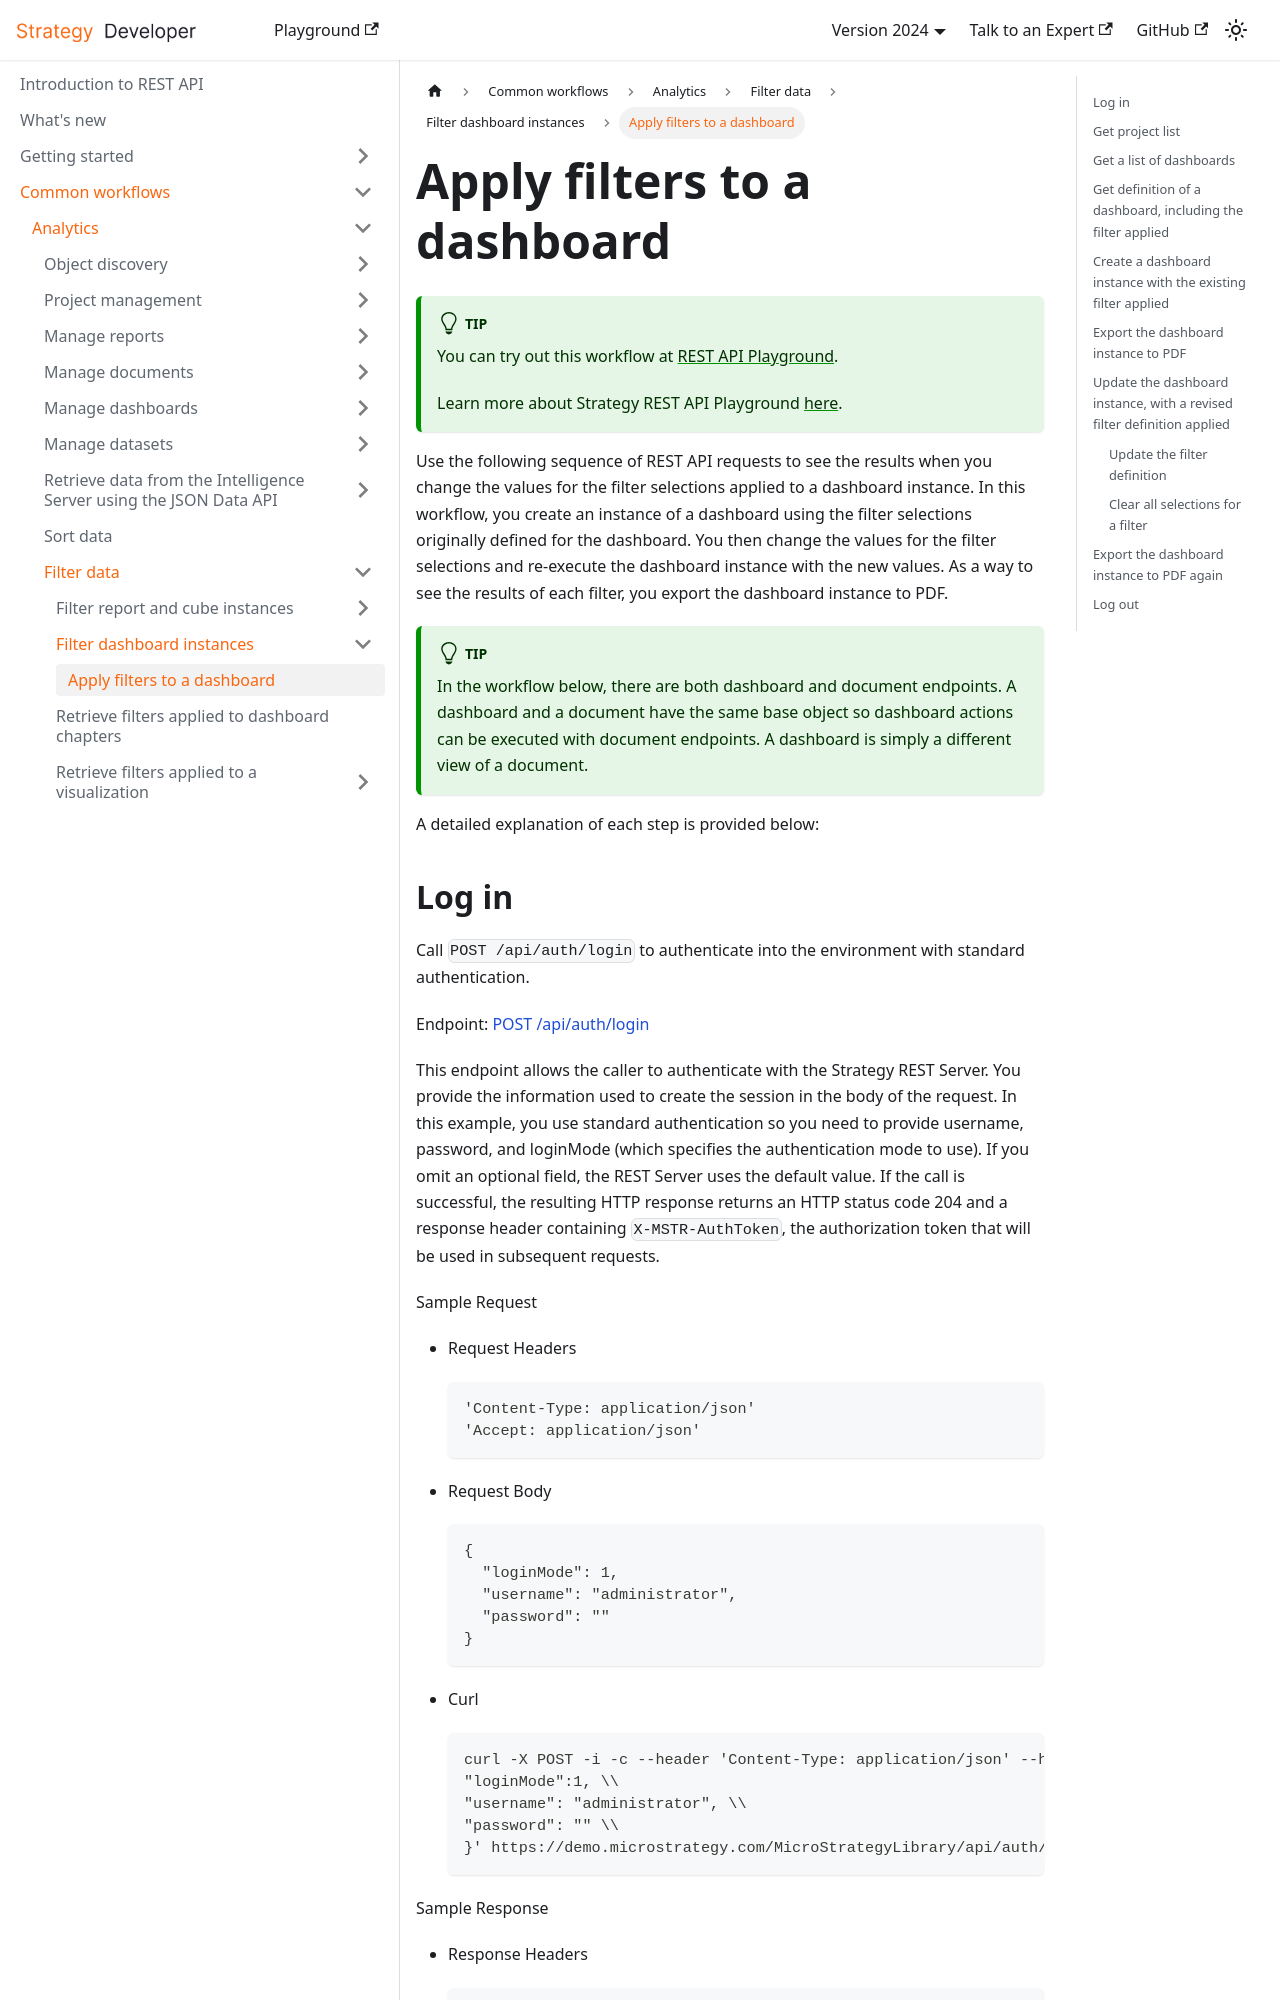

repository: MicroStrategy/rest-api-docs · page: common-workflows/analytics/filter-data/filter-dossier-instances/apply-filters-to-a-dossier/index.html · generator: docusaurus

---
title: Apply filters to a dashboard
sidebar_label: Apply filters to a dashboard
description: In this workflow, you create an instance of a dashboard using the filter selections originally defined for the dashboard. You then change the values for the filter selections and re-execute the dashboard instance with the new values. As a way to see the results of each filter, you export the dashboard instance to PDF.
---

:::tip

You can try out this workflow at [REST API Playground](https://www.postman.com/microstrategysdk/workspace/microstrategy-rest-api/folder/16131298-d6462995-9003-4187-b121-47a5fb31436a?ctx=documentation).

Learn more about Strategy REST API Playground [here](/docs/getting-started/playground.md).

:::

Use the following sequence of REST API requests to see the results when you change the values for the filter selections applied to a dashboard instance. In this workflow, you create an instance of a dashboard using the filter selections originally defined for the dashboard. You then change the values for the filter selections and re-execute the dashboard instance with the new values. As a way to see the results of each filter, you export the dashboard instance to PDF.

:::tip

In the workflow below, there are both dashboard and document endpoints. A dashboard and a document have the same base object so dashboard actions can be executed with document endpoints. A dashboard is simply a different view of a document.

:::

A detailed explanation of each step is provided below:
